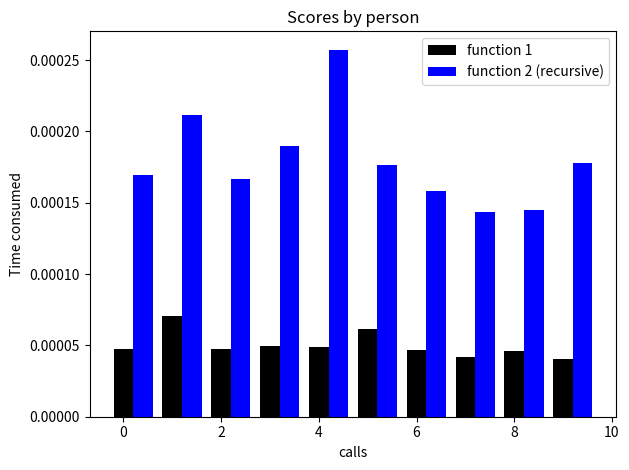

Write Python code to recreate this figure.
'''This problem 1 from Project Euler '''
'''This is my solution .'''
#To plot the time consumed while making calculations with the two functions
import matplotlib.pyplot as plt
import numpy as np 

#To test the efficiency of the algorithmes .
import time

#I've done that to prevent the program from crashing .
import sys

#To plot the time difference between the two solutions .
import matplotlib.pyplot as plt

#I've put the limit above our neef in the recursion so the program won't crash .
sys.setrecursionlimit(1500)

#The recursive solution
def mul_3_rec(tab,rg):
    if rg<0:
        return tab
    else :
        if rg%3==0 or rg%5==0:
            tab.append(int(rg))
        rg=rg-1
        tab=mul_3_rec(tab,rg)
    return tab

#The normal function solution .
def mul_3(rg):
    multiples_of_3=[]
    for i in range(rg):
        if i%3==0 or i%5==0:
            multiples_of_3.append(i)
    return sum(multiples_of_3)



#Testing the normal function
t1_start = time.time()
sm=mul_3(1000)
t1_stop = time.time()
print("Here's the sum of the normal function : : ",sm)
print("Here's the time it took to make the calculations :",t1_stop-t1_start)

#testing the recursive function
t2_start = time.time()
tab=[]
sm=sum(mul_3_rec(tab,999))

t2_stop = time.time()
print("Here's the sum of the recursive function : ",sm)
print("Here's the time it took to make the calculations :",t2_stop-t2_start)



function1_time=[]
function2_time=[]
for i in range(10):
    t1_start = time.perf_counter ()
    sm=mul_3(1000)
    t1_stop = time.perf_counter ()
    function1_time.append(t1_stop-t1_start)
    t2_start = time.perf_counter ()
    tab=[]
    sm=sum(mul_3_rec(tab,999))
    t2_stop = time.perf_counter ()
    function2_time.append(t2_stop-t2_start)

fig, ax = plt.subplots()
index = np.arange(10)
bar_width = 0.4
opacity = 0.7
print(function1_time,function2_time)
rects1 = plt.bar(index, 
function1_time,
bar_width,
color='black',
label='function 1')

rects2 = plt.bar( index+ bar_width,
function2_time,
bar_width,
color='blue',
label='function 2 (recursive)')
plt.xlabel('calls')
plt.ylabel('Time consumed')
plt.title('Scores by person')
plt.legend()
plt.tight_layout()
plt.show()